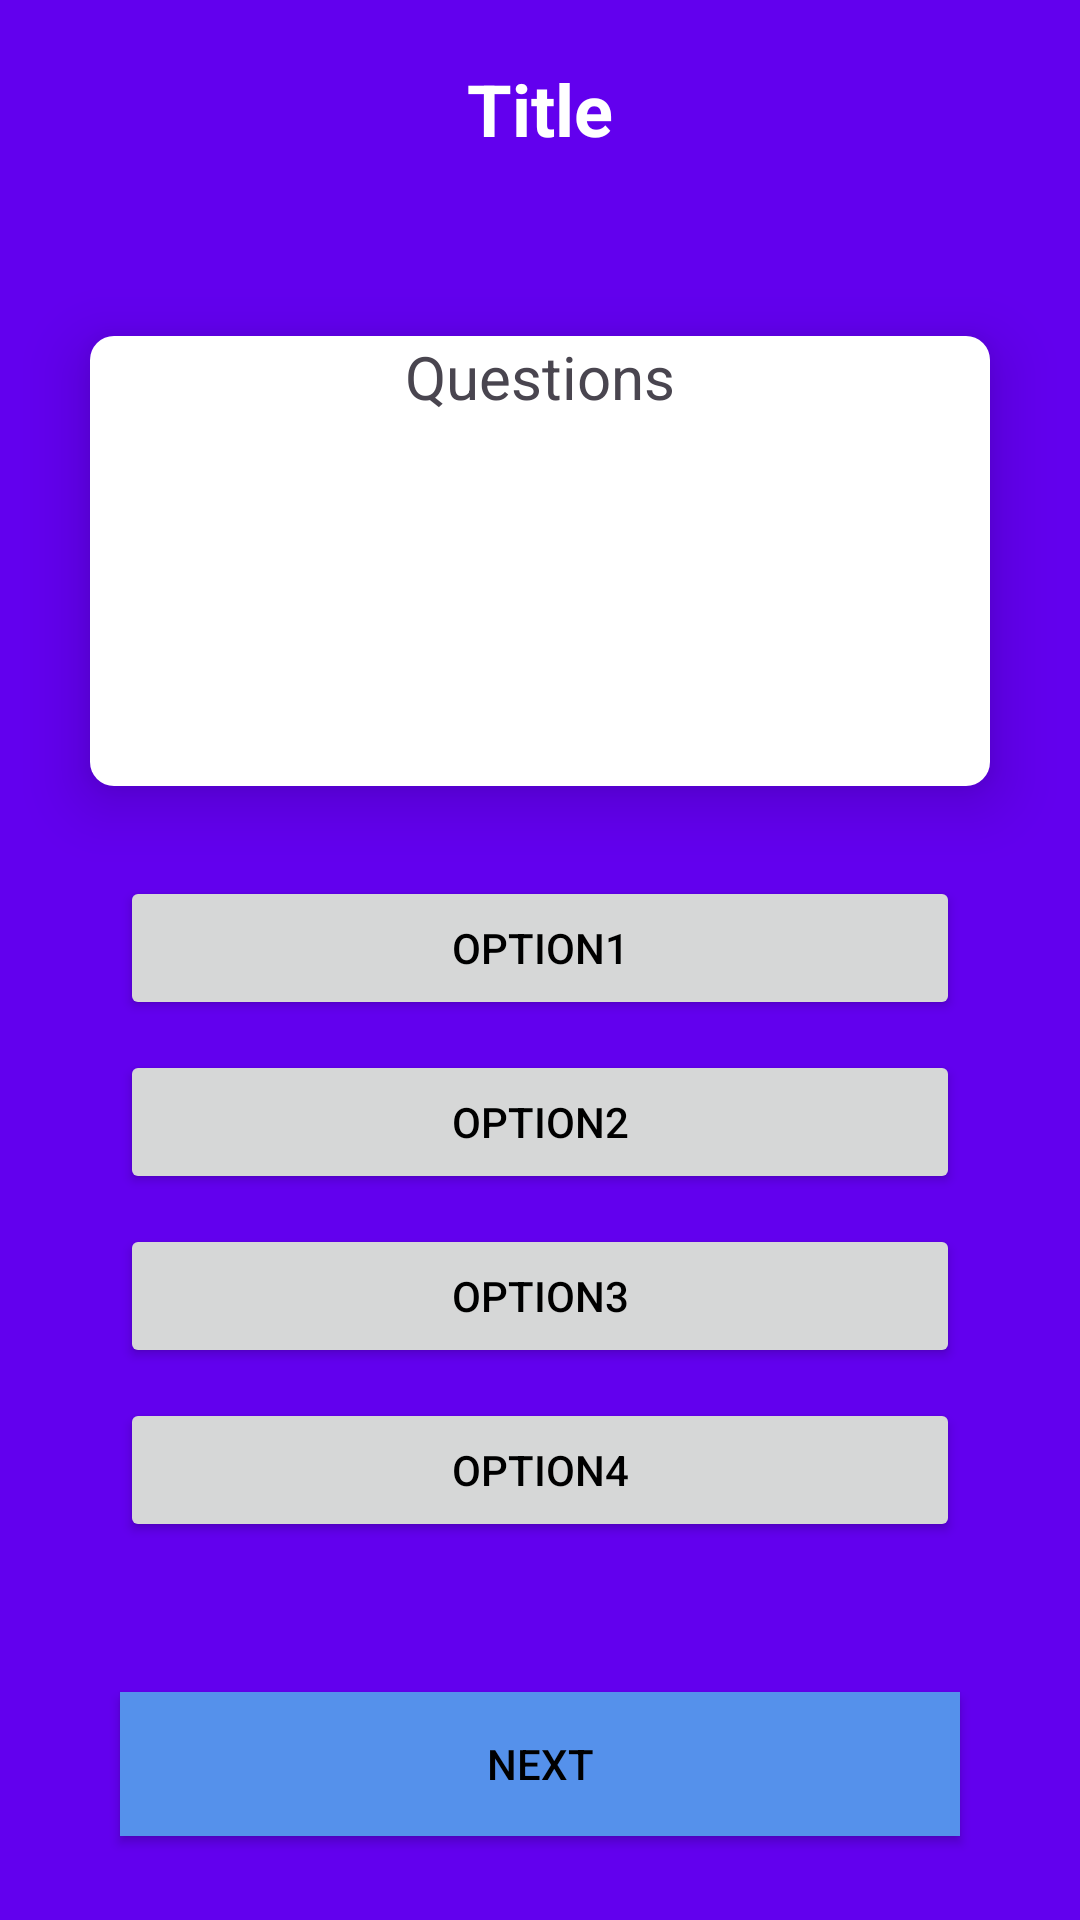

Here is an Android app screen rendered from its layout file. Give the layout XML and the strings, colors and styles it references.
<!-- AndroidManifest.xml: application theme Theme.MADAsgCacheFlash -->
<!-- res/layout/activity_mcquiz.xml -->
<?xml version="1.0" encoding="utf-8"?>
<androidx.constraintlayout.widget.ConstraintLayout xmlns:android="http://schemas.android.com/apk/res/android"
    xmlns:tools="http://schemas.android.com/tools"
    android:id="@+id/activity_mcq_quiz"
    xmlns:app="http://schemas.android.com/apk/res-auto"
    android:background="@color/backgroundcolor"
    android:layout_width="match_parent"
    android:layout_height="match_parent">
    <ViewFlipper
        android:id="@+id/view_flipper"
        android:layout_width="match_parent"
        android:layout_height="match_parent">



    </ViewFlipper>

    <TextView
        android:id="@+id/QuestionViews"
        android:layout_width="0dp"
        android:layout_height="150dp"
        android:layout_marginStart="30dp"
        android:layout_marginTop="112dp"
        android:layout_marginEnd="30dp"
        android:background="@drawable/custom_flashcard_item"
        android:elevation="12dp"
        android:text="Questions"
        android:textAlignment="center"
        android:textSize="20sp"
        app:layout_constraintEnd_toEndOf="parent"
        app:layout_constraintStart_toStartOf="parent"
        app:layout_constraintTop_toTopOf="parent" />

    <TextView
        android:id="@+id/FlashcardTitle"
        android:layout_width="0dp"
        android:layout_height="84dp"
        android:layout_marginStart="30dp"
        android:layout_marginTop="20dp"
        android:layout_marginEnd="30dp"
        android:elevation="12dp"
        android:text="Title"
        android:textAlignment="center"
        android:textSize="24sp"
        android:textStyle="bold"
        android:textColor="@color/white"
        app:layout_constraintEnd_toEndOf="parent"
        app:layout_constraintStart_toStartOf="parent"
        app:layout_constraintTop_toTopOf="parent" />

    <Button
        android:id="@+id/option1"
        android:layout_width="0dp"
        android:layout_height="wrap_content"
        android:layout_marginLeft="40dp"
        android:layout_marginTop="30dp"
        android:layout_marginRight="40dp"
        android:elevation="12dp"
        android:shape="rectangle"
        android:text="option1"
        android:textColor="@color/black"
        app:cornerRadius="10dp"
        app:layout_constraintEnd_toEndOf="parent"
        app:layout_constraintHorizontal_bias="0.733"
        app:layout_constraintStart_toStartOf="parent"
        app:layout_constraintTop_toBottomOf="@+id/QuestionViews" />

    <Button
        android:id="@+id/option2"
        android:layout_width="0dp"
        android:layout_height="wrap_content"
        android:layout_marginLeft="40dp"
        android:layout_marginTop="10dp"
        android:layout_marginRight="40dp"
        android:elevation="12dp"
        android:shape="rectangle"
        android:text="option2"
        android:textColor="@color/black"
        app:cornerRadius="10dp"
        app:layout_constraintEnd_toEndOf="parent"
        app:layout_constraintStart_toStartOf="parent"
        app:layout_constraintTop_toBottomOf="@+id/option1" />

    <Button
        android:id="@+id/option3"
        android:layout_width="0dp"
        android:layout_height="wrap_content"
        android:layout_marginLeft="40dp"
        android:layout_marginTop="10dp"
        android:layout_marginRight="40dp"
        android:elevation="12dp"
        android:shape="rectangle"
        android:text="option3"
        android:textColor="@color/black"
        app:cornerRadius="10dp"
        app:layout_constraintEnd_toEndOf="parent"
        app:layout_constraintStart_toStartOf="parent"
        app:layout_constraintTop_toBottomOf="@+id/option2" />

    <Button
        android:id="@+id/option4"
        android:layout_width="0dp"
        android:layout_height="wrap_content"
        android:layout_marginLeft="40dp"
        android:layout_marginTop="10dp"
        android:layout_marginRight="40dp"
        android:elevation="12dp"
        android:shape="rectangle"
        android:text="option4"
        android:textColor="@color/black"
        app:cornerRadius="10dp"
        app:layout_constraintEnd_toEndOf="parent"
        app:layout_constraintStart_toStartOf="parent"
        app:layout_constraintTop_toBottomOf="@+id/option3" />

    <Button
        android:id="@+id/button9"
        android:layout_width="0dp"
        android:layout_height="wrap_content"
        android:layout_marginStart="40dp"
        android:layout_marginTop="50dp"
        android:layout_marginEnd="40dp"
        android:background="@color/blue_dark"
        android:text="@string/next"
        android:textColor="@color/black"
        app:layout_constraintEnd_toEndOf="parent"
        app:layout_constraintStart_toStartOf="parent"
        app:layout_constraintTop_toBottomOf="@+id/option4" />


</androidx.constraintlayout.widget.ConstraintLayout>
<!-- resources referenced by this layout -->
<resources>
  <color name="backgroundcolor">#6200EE</color>
  <color name="black">#FF000000</color>
  <color name="blue_dark">#5591EB</color>
  <color name="white">#FFFFFFFF</color>
  <!-- drawable custom_flashcard_item (drawable) -->
  <layer-list xmlns:android="http://schemas.android.com/apk/res/android">
      
      <item>
          <shape android:shape="rectangle">
              <solid android:color="#FFFFFF" /> 
              <corners android:radius="8dp" /> 
          </shape>
      </item>
  
      
      <item android:left="2dp" android:right="2dp" android:top="2dp" android:bottom="2dp">
          <shape android:shape="rectangle">
              <solid android:color="#FFFFFF" /> 
              <corners android:radius="8dp" /> 
          </shape>
      </item>
  </layer-list>
  <string name="next">Next</string>
  <style name="Theme.MADAsgCacheFlash" parent="Base.Theme.MADAsgCacheFlash" />
  <style name="Base.Theme.MADAsgCacheFlash" parent="Theme.Material3.DayNight.NoActionBar">
          
          
      </style>
</resources>
